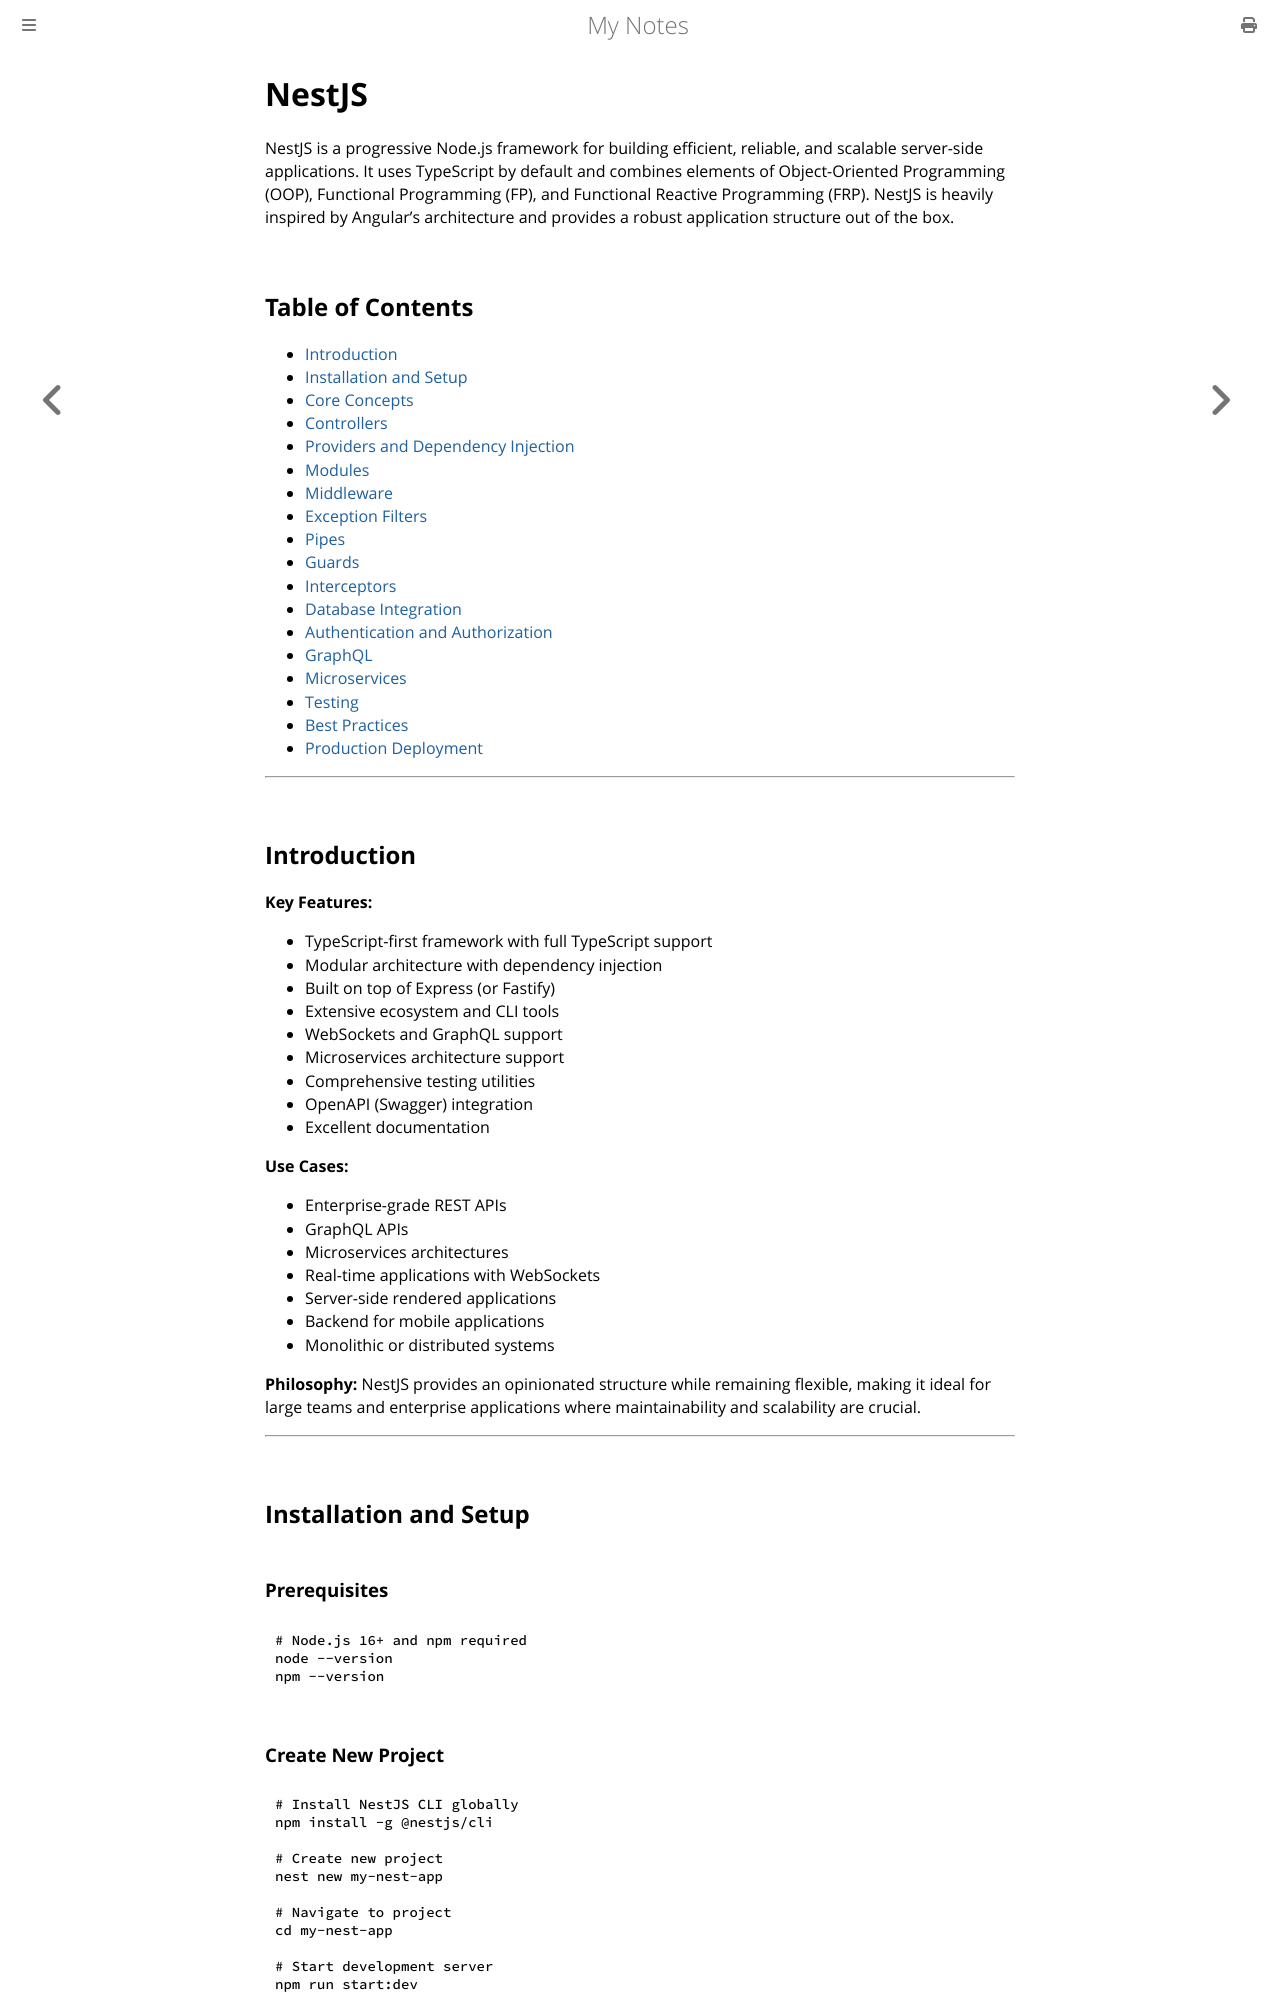

repository: paritystack/notes · page: web_development/nestjs.html · generator: mdbook

# NestJS

NestJS is a progressive Node.js framework for building efficient, reliable, and scalable server-side applications. It uses TypeScript by default and combines elements of Object-Oriented Programming (OOP), Functional Programming (FP), and Functional Reactive Programming (FRP). NestJS is heavily inspired by Angular's architecture and provides a robust application structure out of the box.

## Table of Contents
- [Introduction](#introduction)
- [Installation and Setup](#installation-and-setup)
- [Core Concepts](#core-concepts)
- [Controllers](#controllers)
- [Providers and Dependency Injection](#providers-and-dependency-injection)
- [Modules](#modules)
- [Middleware](#middleware)
- [Exception Filters](#exception-filters)
- [Pipes](#pipes)
- [Guards](#guards)
- [Interceptors](#interceptors)
- [Database Integration](#database-integration)
- [Authentication and Authorization](#authentication-and-authorization)
- [GraphQL](#graphql)
- [Microservices](#microservices)
- [Testing](#testing)
- [Best Practices](#best-practices)
- [Production Deployment](#production-deployment)

---

## Introduction

**Key Features:**
- TypeScript-first framework with full TypeScript support
- Modular architecture with dependency injection
- Built on top of Express (or Fastify)
- Extensive ecosystem and CLI tools
- WebSockets and GraphQL support
- Microservices architecture support
- Comprehensive testing utilities
- OpenAPI (Swagger) integration
- Excellent documentation

**Use Cases:**
- Enterprise-grade REST APIs
- GraphQL APIs
- Microservices architectures
- Real-time applications with WebSockets
- Server-side rendered applications
- Backend for mobile applications
- Monolithic or distributed systems

**Philosophy:**
NestJS provides an opinionated structure while remaining flexible, making it ideal for large teams and enterprise applications where maintainability and scalability are crucial.

---

## Installation and Setup

### Prerequisites

```bash
# Node.js 16+ and npm required
node --version
npm --version
```

### Create New Project

```bash
# Install NestJS CLI globally
npm install -g @nestjs/cli

# Create new project
nest new my-nest-app

# Navigate to project
cd my-nest-app

# Start development server
npm run start:dev
```
